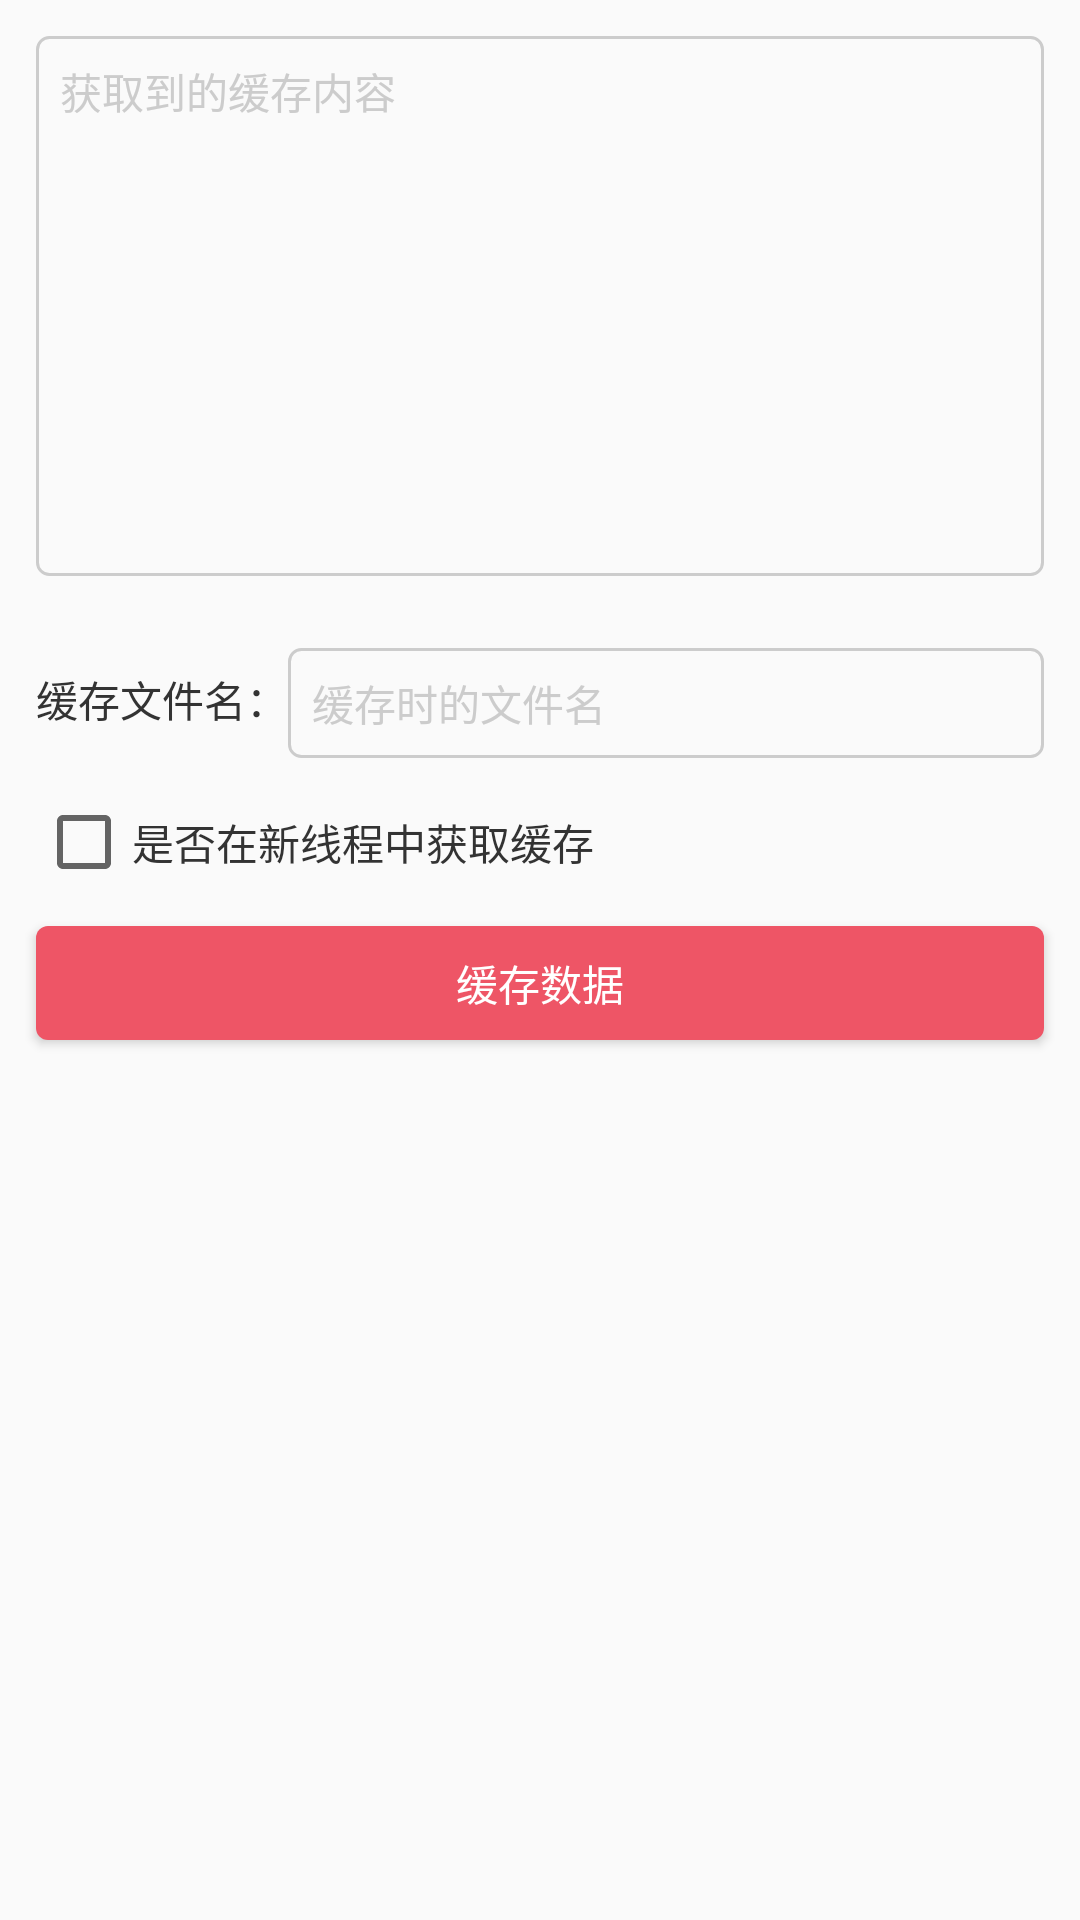

Write the Android layout XML for this screen, with the resource values it uses.
<!-- AndroidManifest.xml: application theme AppTheme -->
<!-- res/layout/activity_get.xml -->
<?xml version="1.0" encoding="utf-8"?>
<LinearLayout xmlns:android="http://schemas.android.com/apk/res/android"
    android:layout_width="match_parent"
    android:layout_height="match_parent"
    android:orientation="vertical">

    <EditText
        android:id="@+id/et_get_content"
        android:layout_width="match_parent"
        android:layout_height="180dp"
        android:layout_margin="12dp"
        android:background="@drawable/shape_edittext_bg"
        android:gravity="start|top"
        android:hint="获取到的缓存内容"
        android:padding="8dp"
        android:textColor="@color/main_text"
        android:textColorHint="@color/main_hint"
        android:textSize="14sp" />

    <ImageView
        android:id="@+id/iv_get_content"
        android:layout_width="120dp"
        android:layout_height="120dp"
        android:layout_gravity="center_horizontal"
        android:src="@mipmap/ic_launcher"
        android:visibility="gone" />

    <LinearLayout
        android:layout_width="match_parent"
        android:layout_height="wrap_content"
        android:layout_margin="12dp"
        android:orientation="horizontal">

        <TextView
            android:layout_width="wrap_content"
            android:layout_height="wrap_content"
            android:text="缓存文件名："
            android:textColor="@color/main_text"
            android:textSize="14sp" />

        <EditText
            android:id="@+id/et_get_key"
            android:layout_width="0dp"
            android:layout_height="wrap_content"
            android:layout_weight="1"
            android:background="@drawable/shape_edittext_bg"
            android:gravity="start|top"
            android:hint="缓存时的文件名"
            android:maxLines="1"
            android:padding="8dp"
            android:singleLine="true"
            android:textColor="@color/main_text"
            android:textColorHint="@color/main_hint"
            android:textSize="14sp" />
    </LinearLayout>

    <CheckBox
        android:id="@+id/cb_get_thread"
        android:layout_width="wrap_content"
        android:layout_height="wrap_content"
        android:layout_marginLeft="12dp"
        android:text="是否在新线程中获取缓存"
        android:textColor="@color/main_text" />

    <Button
        android:id="@+id/bt_get_data"
        android:layout_width="match_parent"
        android:layout_height="38dp"
        android:layout_margin="12dp"
        android:background="@drawable/selector_cache_bt_bg"
        android:text="缓存数据"
        android:textColor="@color/color_white" />

</LinearLayout>
<!-- resources referenced by this layout -->
<resources>
  <color name="color_white">#FFFFFFFF</color>
  <color name="main_hint">#FFCCCCCC</color>
  <color name="main_text">#FF333333</color>
  <!-- drawable selector_cache_bt_bg (drawable) -->
  <?xml version="1.0" encoding="utf-8"?>
  <selector xmlns:android="http://schemas.android.com/apk/res/android">
      <item android:state_pressed="true">
          <shape android:shape="rectangle">
              <corners android:radius="4dp" />
              <solid android:color="@color/color_bt_pressed" />
          </shape>
      </item>
  
      <item android:state_pressed="false">
          <shape android:shape="rectangle">
              <corners android:radius="4dp" />
              <solid android:color="@color/color_bt_normal" />
          </shape>
      </item>
  </selector>
  <!-- drawable shape_edittext_bg (drawable) -->
  <?xml version="1.0" encoding="utf-8"?>
  <shape xmlns:android="http://schemas.android.com/apk/res/android"
      android:shape="rectangle">
  
      <corners android:radius="4dp"/>
  
      <stroke android:color="@color/main_hint"
          android:width="@dimen/border_line_width"/>
  
  </shape>
  <style name="AppTheme" parent="Theme.AppCompat.Light.DarkActionBar">
          
          <item name="colorPrimary">@color/colorPrimary</item>
          <item name="colorPrimaryDark">@color/colorPrimaryDark</item>
          <item name="colorAccent">@color/colorAccent</item>
          <item name="windowActionBar">false</item>
          <item name="windowNoTitle">true</item>
      </style>
  <color name="color_bt_pressed">#FFFF5246</color>
  <color name="color_bt_normal">#FFEE5566</color>
  <dimen name="border_line_width">1dp</dimen>
  <color name="colorPrimary">#3F51B5</color>
  <color name="colorPrimaryDark">#303F9F</color>
  <color name="colorAccent">#FF4081</color>
</resources>
